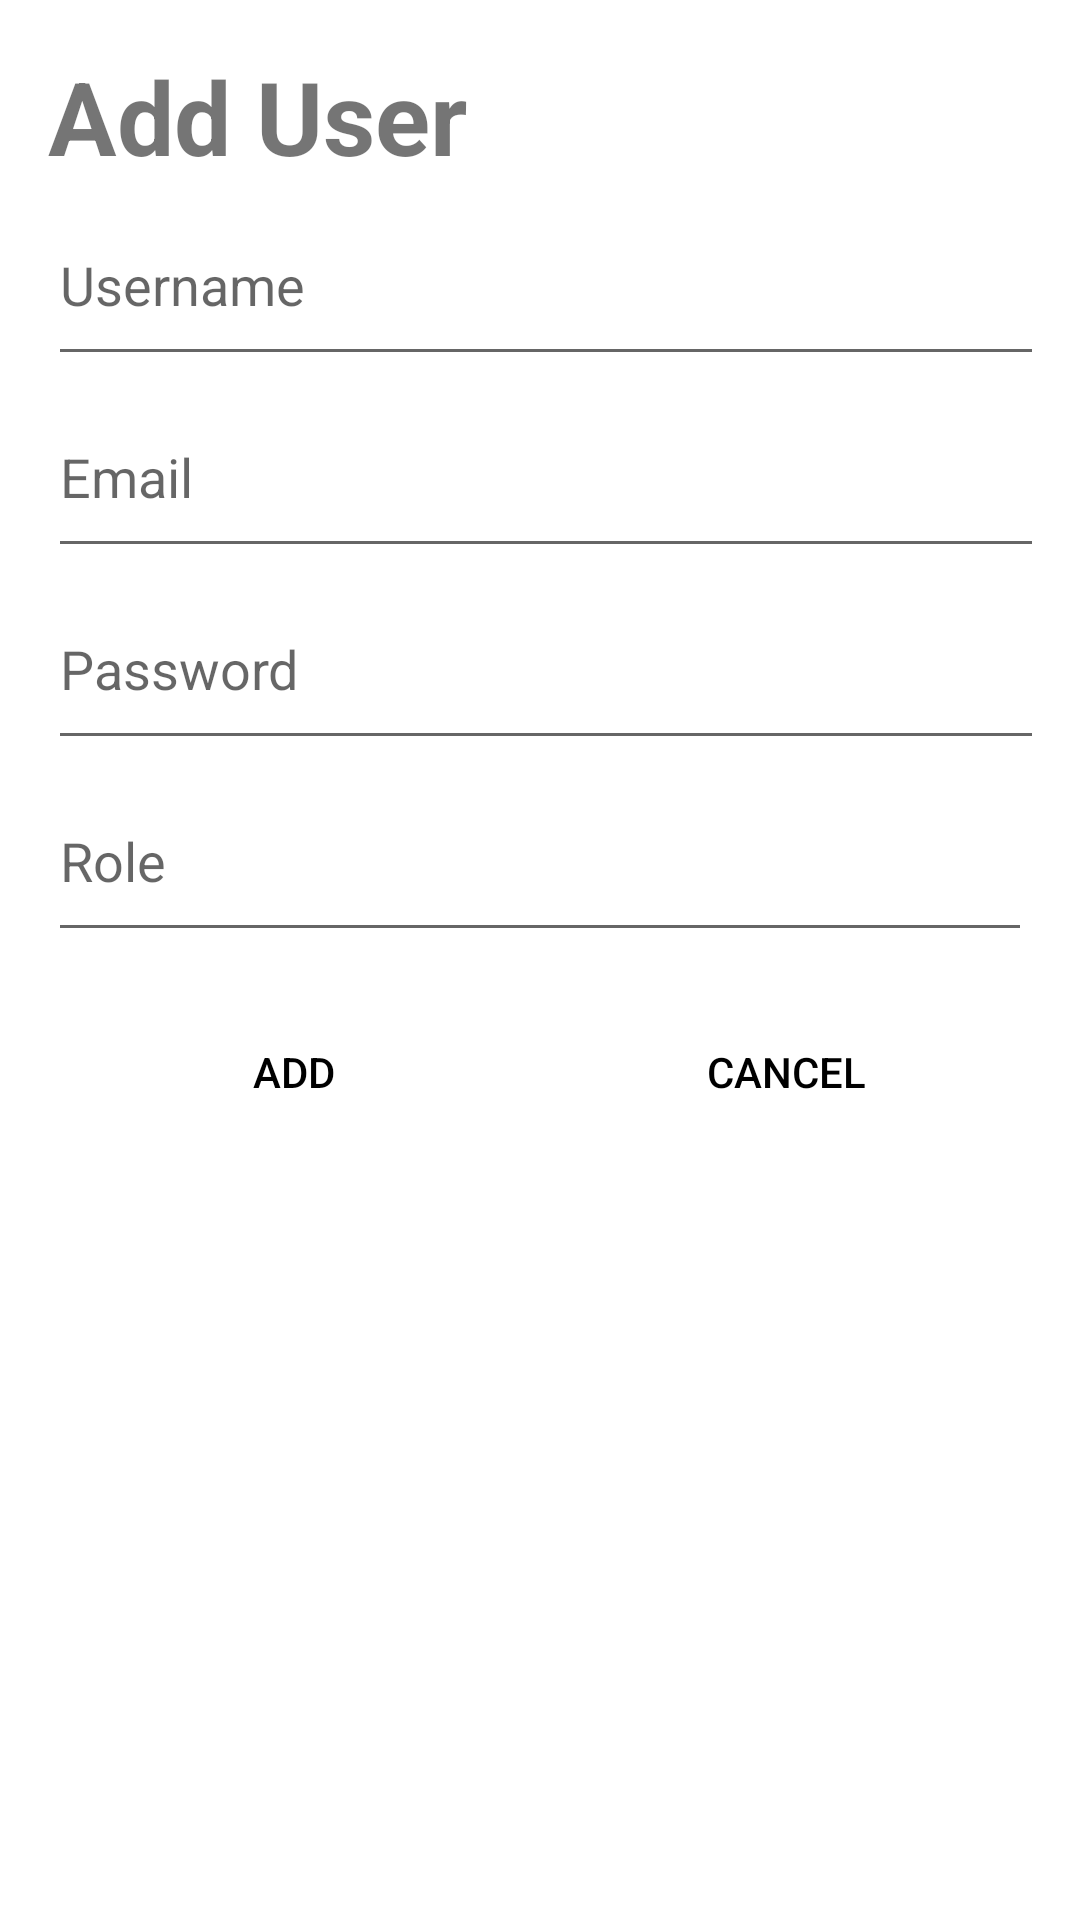

Produce the Android XML layout that renders to this screen, including the resource entries it uses.
<!-- AndroidManifest.xml: application theme Theme.GoMental -->
<!-- res/layout/add_user_dialog.xml -->
<?xml version="1.0" encoding="utf-8"?>
<LinearLayout xmlns:android="http://schemas.android.com/apk/res/android"
    android:layout_width="match_parent"
    android:layout_height="wrap_content"
    android:orientation="vertical"
    android:padding="16dp">

    <TextView
        android:id="@+id/tvDialogTitle"
        android:layout_width="379dp"
        android:layout_height="wrap_content"
        android:text="Add User"
        android:textSize="34sp"
        android:textStyle="bold" />

    <EditText
        android:id="@+id/etUsername"
        android:layout_width="382dp"
        android:layout_height="64dp"
        android:hint="Username" />

    <EditText
        android:id="@+id/etEmail"
        android:layout_width="382dp"
        android:layout_height="64dp"
        android:hint="Email" />

    <EditText
        android:id="@+id/etPassword"
        android:layout_width="382dp"
        android:layout_height="64dp"
        android:hint="Password"
        android:inputType="textPassword" />

    <EditText
        android:id="@+id/etRole"
        android:layout_width="match_parent"
        android:layout_height="64dp"
        android:hint="Role" />

    <LinearLayout
        android:layout_width="match_parent"
        android:layout_height="wrap_content"
        android:orientation="horizontal"
        android:layout_marginTop="16dp">

        <Button
            android:id="@+id/btnAdd"
            android:layout_width="0dp"
            android:layout_height="wrap_content"
            android:layout_weight="1"
            android:text="Add"
            android:background="@drawable/rounded_button"
            android:textColor="@color/black" />

        <Button
            android:id="@+id/btnCancel"
            android:layout_width="0dp"
            android:layout_height="wrap_content"
            android:layout_weight="1"
            android:text="Cancel"
            android:background="@drawable/rounded_button"
            android:textColor="@color/black" />
    </LinearLayout>
</LinearLayout>
<!-- resources referenced by this layout -->
<resources>
  <color name="black">#FF000000</color>
  <style name="Theme.GoMental" parent="Theme.MaterialComponents.DayNight.NoActionBar">
          
          <item name="colorPrimary">@color/purple_500</item>
          <item name="colorPrimaryVariant">@color/purple_700</item>
          <item name="colorOnPrimary">@color/white</item>
          
          <item name="colorSecondary">@color/teal_200</item>
          <item name="colorSecondaryVariant">@color/teal_700</item>
          <item name="colorOnSecondary">@color/black</item>
          
          <item name="android:statusBarColor">?attr/colorPrimaryVariant</item>
          
      </style>
  <color name="purple_500">#FF6200EE</color>
  <color name="purple_700">#FF3700B3</color>
  <color name="white">#FFFFFFFF</color>
  <color name="teal_200">#FF03DAC5</color>
  <color name="teal_700">#FF018786</color>
</resources>
